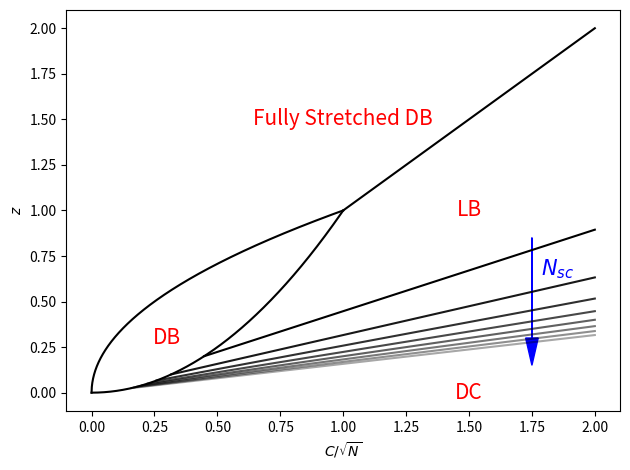

The matplotlib source for this figure: (Note: this script raises an exception after producing the figure.)
#!/usr/bin/env python3
# -*- coding: utf-8 -*-
"""
Created on Thu Mar 25 14:01:17 2021

@author: tquah
"""

import numpy as np
import matplotlib.pyplot as plt
Nsc = np.linspace(5,50,100)

C = np.linspace(0,3,100)

class Zbounds():
    def __init__(self,C,Nsc):
        self.C = C
        self.Nsc = Nsc
    def z1(self):
        return self.C*np.power(self.Nsc,-1/2)
    def z22(self):
        return self.C
    def z21(self):
        return self.C*self.C
    def z31(self):
        return np.sqrt(self.C)
    
plt.close('all')
plt.figure()
C1 = np.linspace(0,1,1000)
C2 = np.linspace(1,2,1000)
Nsc_array = np.arange(5,45,5,dtype=int)




zbound1 = Zbounds(C1,0)
z21_ = zbound1.z21()
z31_ = zbound1.z31()
plt.plot(C1,z21_,'k')
plt.plot(C1,z31_,'k' )



zbound2 = Zbounds(C2,0)
z22_ = zbound2.z22()
plt.plot(C2,z22_,'k' )

z = np.linspace(-10,10,100)

# plt.plot(np.ones_like(z),z,'--k' )





alpha0 = 1.0
for i in range(0,len(Nsc_array)):
    Cfull = np.linspace(1/np.sqrt(Nsc_array[i]),2,2000)

    zfull = Zbounds(Cfull,Nsc_array[i])
    
    z1_ = zfull.z1()
    plt.plot(Cfull,z1_,'k',alpha = alpha0-0.75/len(Nsc_array)*i )
plt.xlabel('$C/\sqrt{N}$')

plt.ylabel('$z$')


plt.ylim(-0.1,2.1)
plt.text(1.0,1.5,'Fully Stretched DB',fontsize=15,ha='center', va='center',color='r')
plt.text(1.5,1.0,'LB',fontsize=15,ha='center', va='center',color='r')
plt.text(0.3,0.3,'DB',fontsize=15,ha='center', va='center',color='r')
plt.text(1.5,0.0,'DC',fontsize=15,ha='center', va='center',color='r')
plt.arrow(1.75,0.85,0,-0.7,head_width=0.05,head_length=0.15,length_includes_head=True,color = 'b')
plt.text(1.85,0.68,'$N_{sc}$',fontsize=15,ha='center', va='center',color='b')

plt.tight_layout()

plt.savefig('/home/<user>/Figures/zvsC.png',dpi = 300)


# zstar = 1/np.sqrt(Nsc)
# z1 = 1/Nsc
# plt.close('all')

# plt.figure()
# plt.plot(zstar,Nsc,'--k',label = '$z_1$ - Loosely grafted combs')
# plt.plot(z1,Nsc,'-.k',label = '$z^{\star}$ - Densely grafted combs')

# plt.xlabel('$z$')
# plt.ylabel('$N_{sc}$')
# plt.xlim(0.05,0.5)
# plt.ylim(5,50)
# plt.legend()

# plt.figure()
# cn = np.linspace(0,2,100)

# Nsc_list = np.arange(5,50,5)
# alpha_list = 0.5+(0.5/len(Nsc_list))


# for i in range(len(Nsc_list)):
#     zstar = cn*Nsc_list[i]**(-1/2)

#     alphaval = 0.5+(0.5/len(Nsc_list))*i

#     if i==len(Nsc_list)-1:    
#         plt.plot(cn,zstar,'-r',label = 'z*',alpha= alphaval)
#     else:
#         plt.plot(cn,zstar,'-r',alpha= alphaval)

        
# gzero = np.where(cn<=1)[0]





# zstarstar = np.ones_like(cn)*cn
# zstarstar[gzero] = cn[gzero]*cn[gzero]
# #zstarstar2 = cn
# zstarstarstar=np.sqrt(cn)




# # plt.plot(cn,zstar,'.r',label = '$z^{\star}$ - Loosely grafted combs')
# plt.plot(cn,zstarstar,'-.g',label = '$z^{\star \star}$ - Densely grafted combs')
# plt.plot(cn,zstarstarstar,'-.b',label = '$z^{\star \star \star}$ - Brush')



# plt.xlabel('$c/\sqrt{N}$')
# plt.ylabel('$z$')
# plt.legend()
# plt.savefig('/home/<user>/Figures/zvsc.pdf',dpi = 300)

# plt.figure()
# cn = np.linspace(0,2,100)

# Nsc_list = np.arange(5,50,5)
# alpha_list = 0.5+(0.5/len(Nsc_list))


# for i in range(len(Nsc_list)):
#     z0 = cn*(Nsc_list[i]**(-1/2))
#     z1 = cn*(Nsc_list[i]**(-1.0))

#     alphaval = 0.5+(0.5/len(Nsc_list))*i

#     if i==len(Nsc_list)-1:    
#         plt.plot(cn,z0,'-r',label = 'LC-DC',alpha= alphaval)
#         plt.plot(cn,z1,'-k',label = 'DC-LB',alpha= alphaval)

#     else:
#         plt.plot(cn,z0,'-r',alpha= alphaval)
#         plt.plot(cn,z1,'-k',alpha= alphaval)

        





# zstarstar = np.ones_like(cn)*cn
# zstarstar[gzero] = cn[gzero]*cn[gzero]
# #zstarstar2 = cn
# zstarstarstar=cn




# # plt.plot(cn,zstar,'.r',label = '$z^{\star}$ - Loosely grafted combs')
# # plt.plot(cn,zstarstar,'-.g',label = '$z^{\star \star}$ - Densely grafted combs')
# plt.plot(cn,zstarstarstar,'-.b',label = 'X-Brush')



# plt.xlabel('$c/\sqrt{N}$')
# plt.ylabel('$z$')
# plt.legend()
# plt.savefig('/home/<user>/Figures/zvsc.pdf',dpi = 300)

# # plt.figure()


# # Nbb = 40
# # Nsc = 20
# # b = 1
# # l= 1
# # v =1 
 
# # z = np.linspace(0,2,100)

# # c = (l*z*Nsc)**(3/2)/v**(1/2)/(1+z*Nsc)/(1+z*Nsc)*Nbb
# # plt.plot(z,c)

# # c = z**(5/2)*Nsc**(3/2)/(1+z*Nsc)/(1+z*Nsc)*Nbb
# # plt.plot(z,c)

# # c = v*z**(3)*Nsc**(3/2)/(1+z*Nsc)/(1+z*Nsc)/(b*l)**3/2*Nbb
# # plt.plot(z,c)


